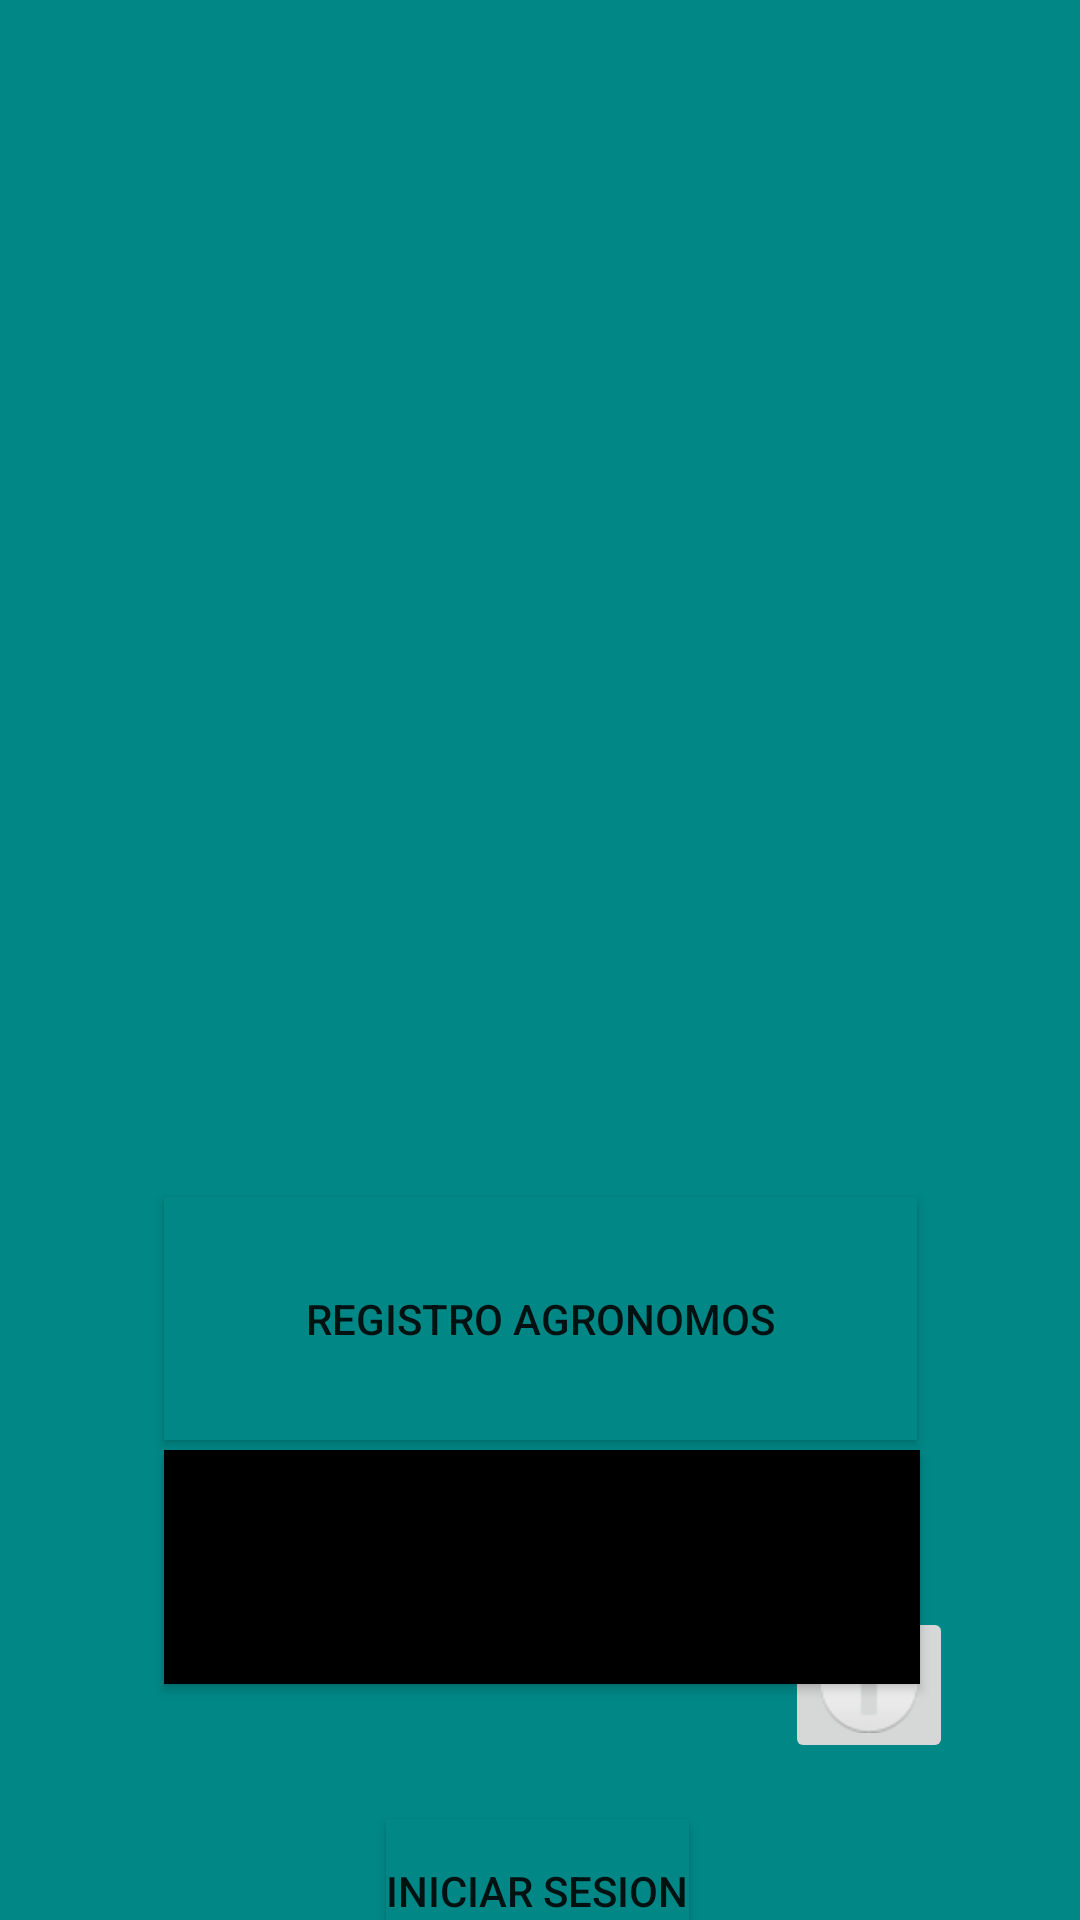

The Android layout XML behind this screen, and the referenced resources:
<!-- AndroidManifest.xml: application theme Theme.Agrointg -->
<!-- res/layout/activity_inicio.xml -->
<?xml version="1.0" encoding="utf-8"?>
<androidx.constraintlayout.widget.ConstraintLayout xmlns:android="http://schemas.android.com/apk/res/android"
    xmlns:app="http://schemas.android.com/apk/res-auto"
    xmlns:tools="http://schemas.android.com/tools"
    android:layout_width="match_parent"
    android:layout_height="match_parent"
    tools:context=".appagroint1.inicio"
    android:background="@color/teal_700">


    <ImageView
        android:id="@+id/imageView"
        android:layout_width="314dp"
        android:layout_height="323dp"
        app:layout_constraintEnd_toEndOf="parent"
        app:layout_constraintHorizontal_bias="0.494"
        app:layout_constraintStart_toStartOf="parent"
        app:layout_constraintTop_toTopOf="parent"
        app:srcCompat="@drawable/logo" />

    <Button
        android:id="@+id/button"
        android:layout_width="251dp"
        android:layout_height="81dp"
        android:layout_marginTop="76dp"
        android:background="@color/teal_700"
        android:text="Registro Agronomos"
        app:layout_constraintEnd_toEndOf="@+id/imageView"
        app:layout_constraintHorizontal_bias="0.507"
        app:layout_constraintStart_toStartOf="@+id/imageView"
        app:layout_constraintTop_toBottomOf="@+id/imageView" />

    <Button
        android:id="@+id/button2"
        android:layout_width="252dp"
        android:layout_height="78dp"
        android:background="@color/black"
        android:text="Registro personas"
        app:layout_constraintBottom_toBottomOf="parent"
        app:layout_constraintEnd_toEndOf="@+id/button"
        app:layout_constraintHorizontal_bias="0.0"
        app:layout_constraintStart_toStartOf="@+id/button"
        app:layout_constraintTop_toBottomOf="@+id/button"
        app:layout_constraintVertical_bias="0.04" />

    <Button
        android:id="@+id/button3"
        android:layout_width="wrap_content"
        android:layout_height="wrap_content"
        android:layout_marginTop="45dp"
        android:background="@color/teal_700"
        android:text="Iniciar Sesion"
        app:layout_constraintBottom_toBottomOf="parent"
        app:layout_constraintEnd_toEndOf="@+id/button2"
        app:layout_constraintHorizontal_bias="0.49"
        app:layout_constraintStart_toStartOf="@+id/button2"
        app:layout_constraintTop_toBottomOf="@+id/button2"
        app:layout_constraintVertical_bias="0.0" />

    <ImageButton
        android:id="@+id/imageButton"
        android:layout_width="wrap_content"
        android:layout_height="wrap_content"
        app:layout_constraintBottom_toBottomOf="parent"
        app:layout_constraintEnd_toEndOf="parent"
        app:layout_constraintHorizontal_bias="0.861"
        app:layout_constraintStart_toStartOf="parent"
        app:layout_constraintTop_toBottomOf="@+id/imageView"
        app:layout_constraintVertical_bias="0.803"
        app:srcCompat="@android:drawable/ic_dialog_info" />

</androidx.constraintlayout.widget.ConstraintLayout>
<!-- resources referenced by this layout -->
<resources>
  <color name="black">#FF000000</color>
  <color name="teal_700">#FF018786</color>
  <style name="Theme.Agrointg" parent="Theme.MaterialComponents.DayNight.NoActionBar">
          
          <item name="colorPrimary">#171E18</item>
          <item name="colorPrimaryVariant">#A3323332</item>
          <item name="colorOnPrimary">#171E18</item>
          
          <item name="colorSecondary">@color/teal_200</item>
          <item name="colorSecondaryVariant">@color/teal_700</item>
          <item name="colorOnSecondary">@color/black</item>
          
          <item name="android:statusBarColor">?attr/colorPrimaryVariant</item>
          
          <item name="android:windowFullscreen">true</item>
      </style>
  <color name="teal_200">#FF03DAC5</color>
</resources>
